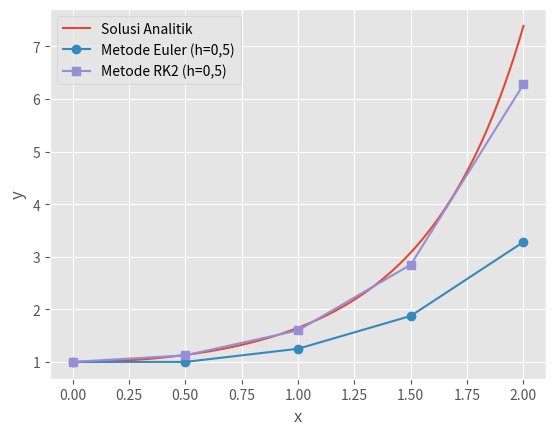

Write Python code to recreate this figure. (Note: this script raises an exception after producing the figure.)
#!/usr/bin/env python

"""
contoh_074.py

Komparasi Metode Euler, RK2, dan Solusi Analitik

SHSH <[email redacted]>
12/21/23
"""

import numpy as np
import matplotlib.pyplot as plt
plt.style.use("ggplot")

# Fungsi yang merepresentasikan persamaan diferensial
dfdy = lambda x, y: x * y

# Solusi analitik dari persamaan diferensial
f = lambda x: np.exp(x**2/2)

# Metode Euler
def metode_euler(h, x0, y0, xn):
    jum_step = int((xn - x0) / h) + 1
    nilai_x = np.linspace(x0, xn, jum_step)
    nilai_y = np.zeros(jum_step)
    nilai_y[0] = y0

    for i in range(1, jum_step):
        nilai_y[i] = nilai_y[i - 1] + h * dfdy(nilai_x[i - 1], nilai_y[i - 1])

    return nilai_x, nilai_y

# Metode RK2
def runge_kutta_2(h, x0, y0, xn):
    jum_step = int((xn - x0) / h) + 1
    nilai_x = np.linspace(x0, xn, jum_step)
    nilai_y = np.zeros(jum_step)
    nilai_y[0] = y0

    for i in range(1, jum_step):
        K1 = h * dfdy(nilai_x[i - 1], nilai_y[i - 1])
        K2 = h * dfdy(nilai_x[i - 1] + h / 2, nilai_y[i - 1] + K1 / 2)
        nilai_y[i] = nilai_y[i - 1] + K2

    return nilai_x, nilai_y

# Parameter
x0 = 0
xn = 2
y0 = 1
h = 0.5

# Metode Euler
x_euler, y_euler = metode_euler(h, x0, y0, xn)

# Metode RK2
x_rk2, y_rk2 = runge_kutta_2(h, x0, y0, xn)

# Solusi analitik
x_analitik = np.linspace(x0, xn, 100)
y_analitik = f(x_analitik)

# Plot hasil
plt.plot(x_analitik, y_analitik, label='Solusi Analitik')
plt.plot(x_euler, y_euler, 'o-', label='Metode Euler (h=0,5)')
plt.plot(x_rk2, y_rk2, 's-', label='Metode RK2 (h=0,5)')
plt.xlabel('x')
plt.ylabel('y')
plt.legend()
plt.savefig("../gambar/gambar072.png", dpi=250)